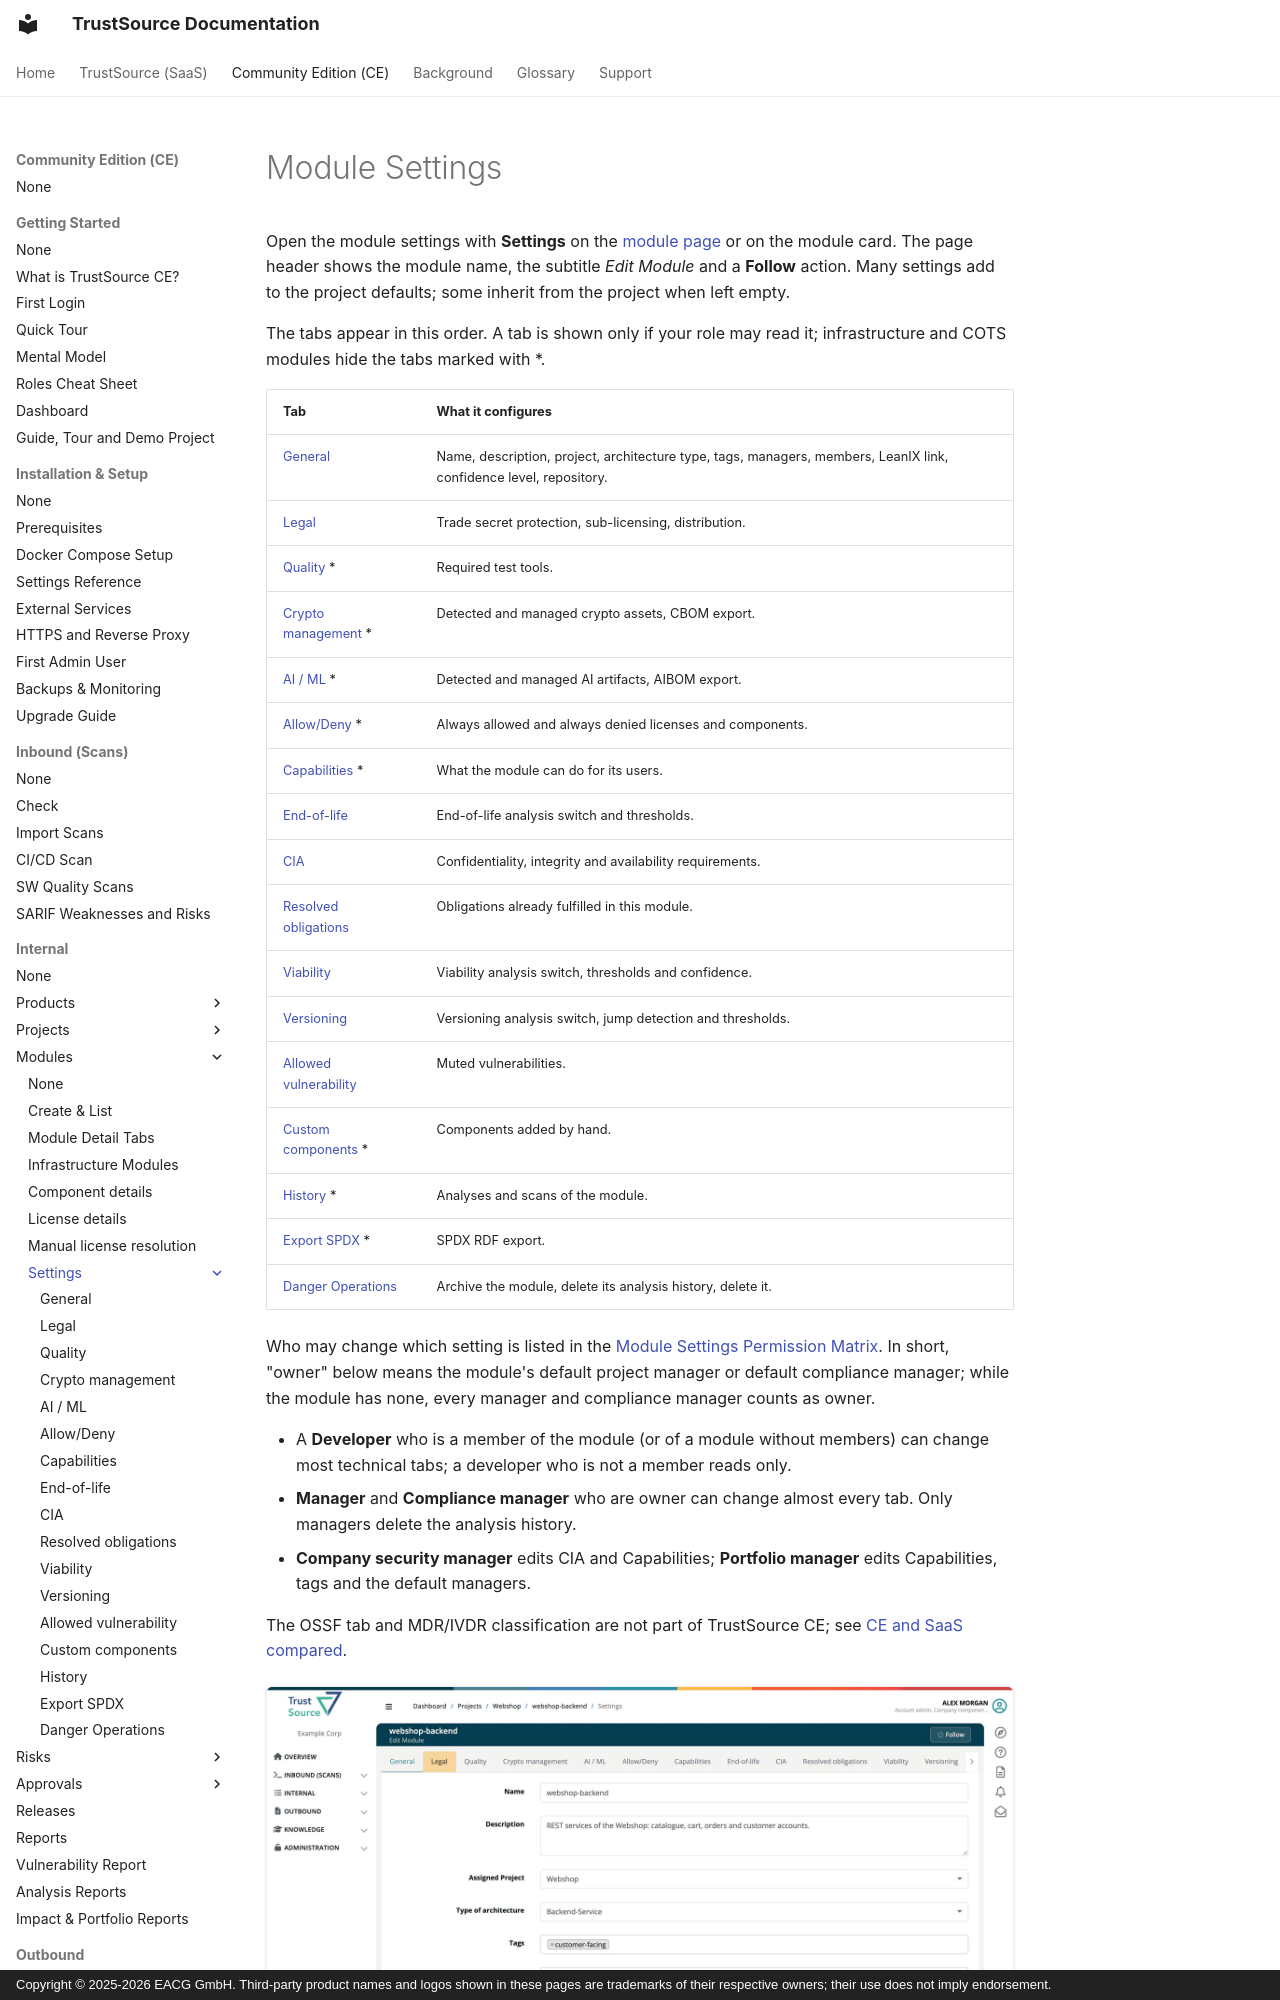

repository: TrustSource/ts-docs · page: ce/03-internal/02-modules/settings/index.html · generator: mkdocs · copyright: Copyright © 2025-2026 EACG GmbH. Third-party product names and logos shown in these pages are trademarks of their respective owners; their use does not imply endorsement.

# Module Settings

Open the module settings with **Settings** on the [module page](../02-module-detail-tabs.md) or on the module card. The page header shows the module name, the subtitle *Edit Module* and a **Follow** action. Many settings add to the project defaults; some inherit from the project when left empty.

The tabs appear in this order. A tab is shown only if your role may read it; infrastructure and COTS modules hide the tabs marked with *.
